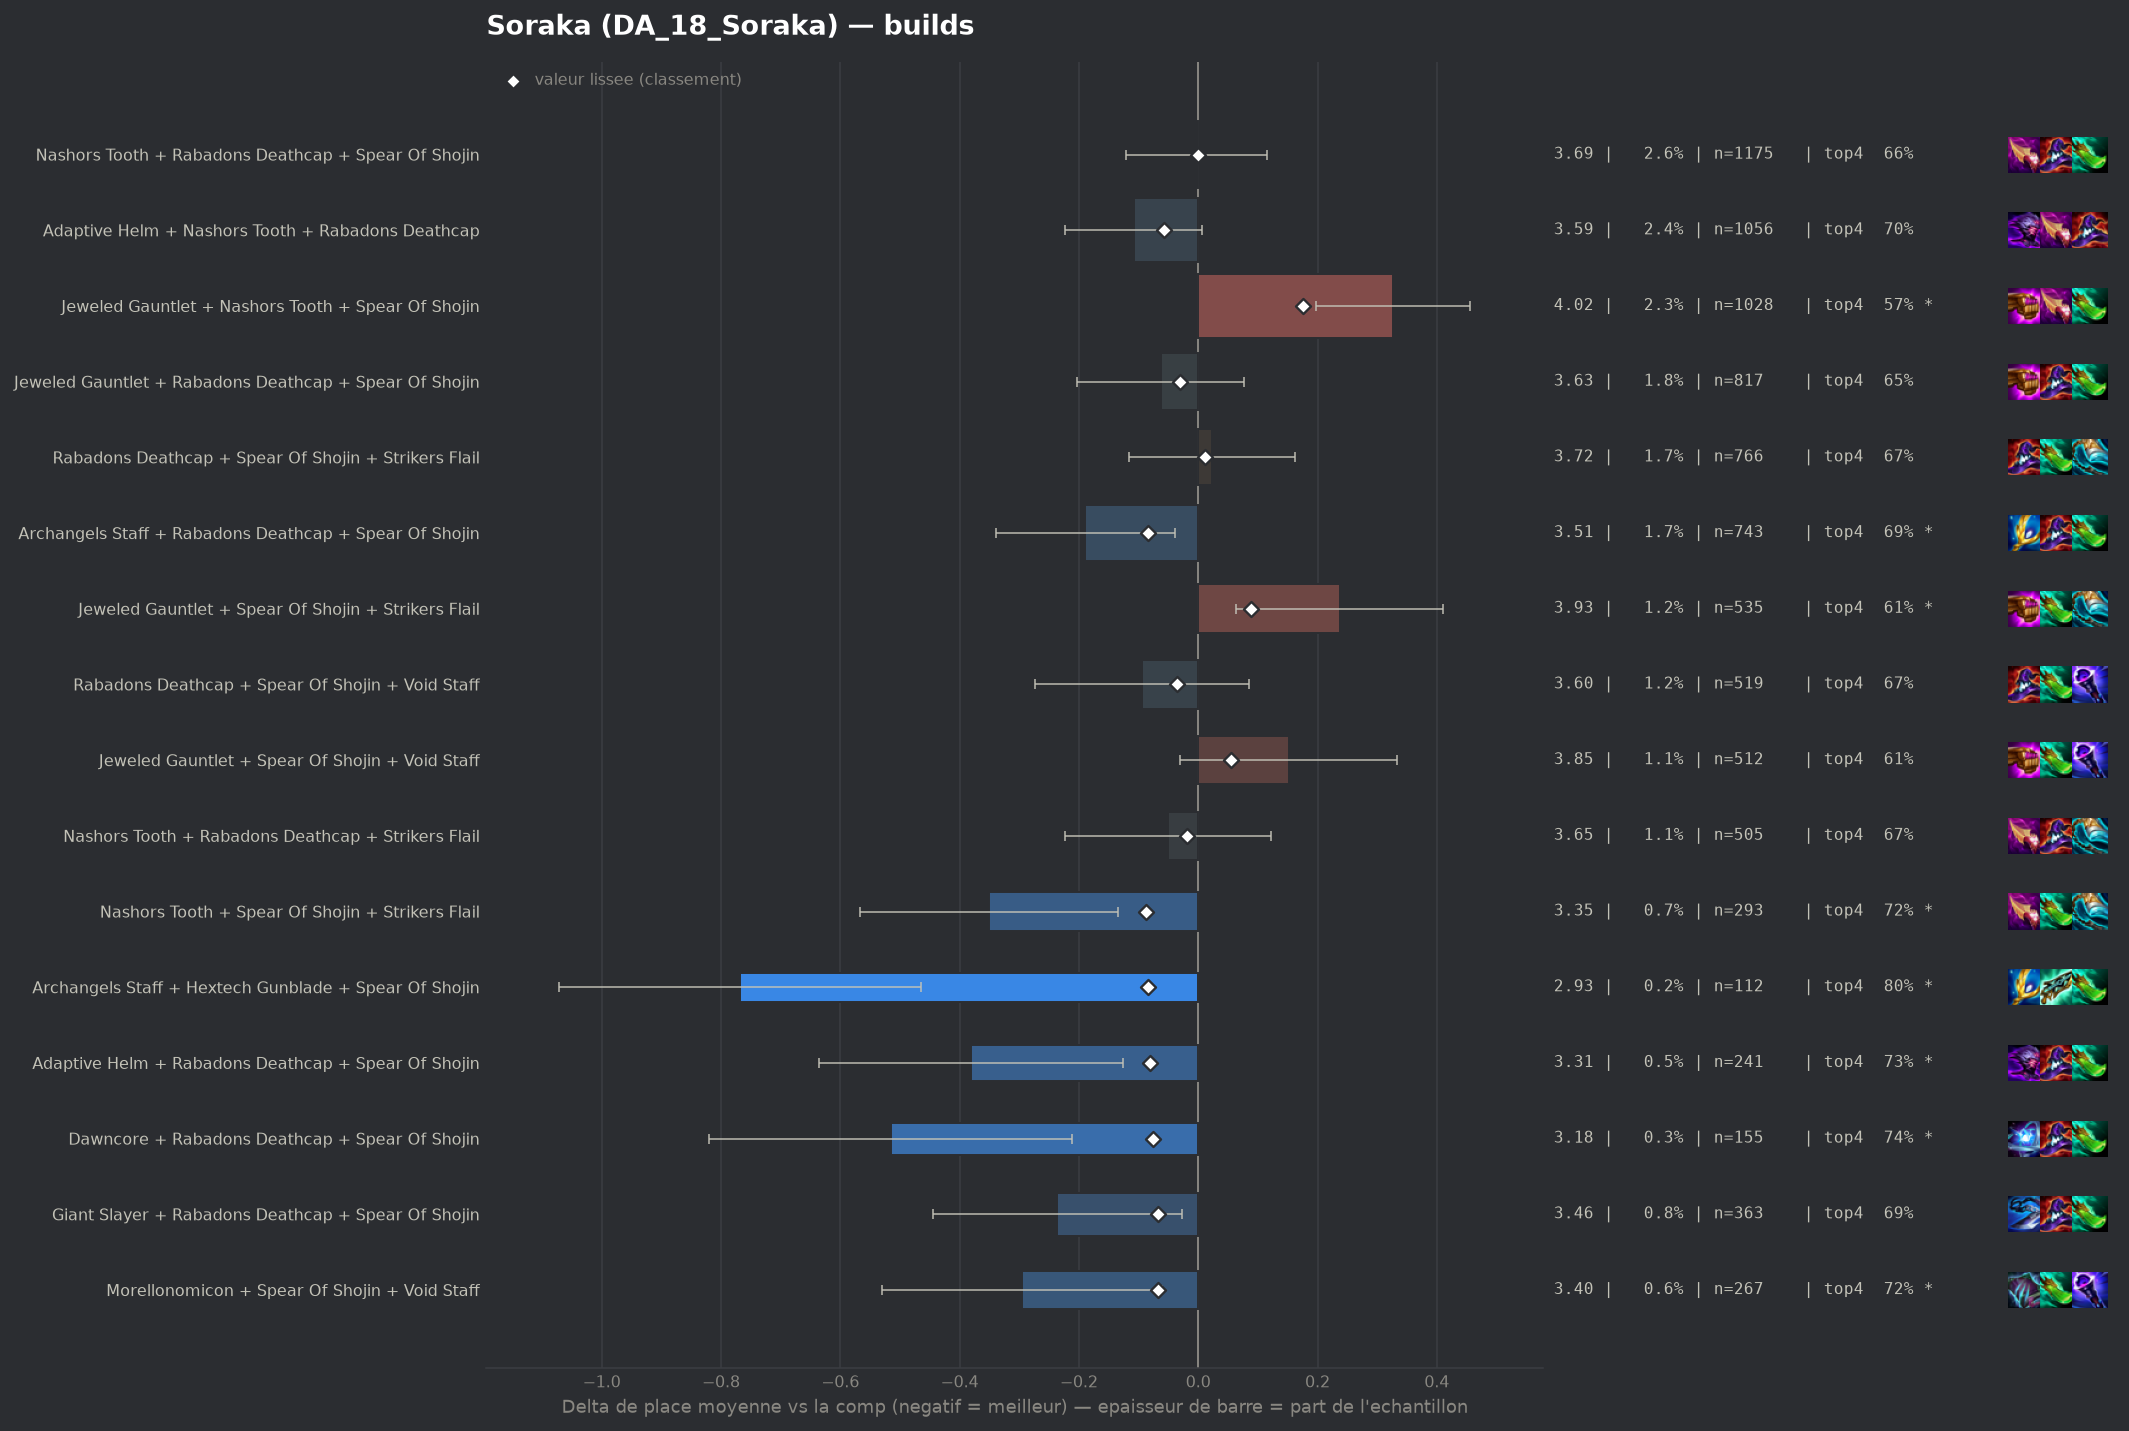

The data file committed next to this chart (first rows):
group, label, n, share, avg_place, shrunk_avg, score, d_avg, d_avg_pess, impact, d_top4, win, top2, top4, sd, z, p, significant
pepite, Nashors Tooth + Spear Of Shojin + Strike…, 293, 0.006532, 3.345, 3.61, -0.087, -0.351, -0.135, 0.0006, 0.0565, 0.198, 0.3959, 0.7167, 1.879, -3.19, 0.00142, True
populaire, Archangels Staff + Rabadons Deathcap + S…, 743, 0.01656, 3.507, 3.611, -0.085, -0.189, -0.039, 0.0014, 0.0329, 0.2127, 0.397, 0.6931, 2.073, -2.46, 0.01379, True
pepite, Archangels Staff + Hextech Gunblade + Sp…, 112, 0.002497, 2.929, 3.611, -0.085, -0.768, -0.464, 0.0002, 0.1433, 0.2411, 0.4643, 0.8036, 1.635, -4.96, 0.0, True
pepite, Adaptive Helm + Rabadons Deathcap + Spea…, 241, 0.005373, 3.315, 3.615, -0.081, -0.381, -0.126, 0.0004, 0.0742, 0.2158, 0.4398, 0.7344, 2.012, -2.93, 0.0034, True
pepite, Dawncore + Rabadons Deathcap + Spear Of …, 155, 0.003456, 3.181, 3.62, -0.076, -0.515, -0.211, 0.0003, 0.0817, 0.2516, 0.4323, 0.7419, 1.929, -3.32, 0.0009, True
pepite, Giant Slayer + Rabadons Deathcap + Spear…, 363, 0.008093, 3.46, 3.628, -0.068, -0.236, -0.027, 0.0006, 0.0257, 0.2039, 0.3884, 0.686, 2.023, -2.21, 0.02683, False
pepite, Morellonomicon + Spear Of Shojin + Void …, 267, 0.005953, 3.401, 3.628, -0.068, -0.295, -0.061, 0.0004, 0.0626, 0.2022, 0.3858, 0.7228, 1.949, -2.47, 0.01356, True
, Dawncore + Nashors Tooth + Rabadons Deat…, 79, 0.001761, 2.861, 3.629, -0.068, -0.835, -0.438, 0.0001, 0.1372, 0.2532, 0.519, 0.7975, 1.798, -4.12, 4e-05, True
, Archangels Staff + Spear Of Shojin + Voi…, 170, 0.00379, 3.276, 3.629, -0.067, -0.42, -0.139, 0.0003, 0.1045, 0.2294, 0.3765, 0.7647, 1.866, -2.93, 0.00344, True
, Archangels Staff + Giant Slayer + Spear …, 125, 0.002787, 3.2, 3.635, -0.061, -0.496, -0.144, 0.0002, 0.0437, 0.272, 0.48, 0.704, 2.008, -2.76, 0.00581, True
, Archangels Staff + Blue Buff + Rabadons …, 113, 0.002519, 3.15, 3.635, -0.061, -0.546, -0.231, 0.0002, 0.1362, 0.1858, 0.3894, 0.7965, 1.705, -3.4, 0.00068, True
populaire, Adaptive Helm + Nashors Tooth + Rabadons…, 1056, 0.02354, 3.588, 3.638, -0.058, -0.108, 0.0, 0.0014, 0.0405, 0.1354, 0.3371, 0.7008, 1.879, -1.84, 0.06525, False
, Hextech Gunblade + Rabadons Deathcap + S…, 197, 0.004392, 3.381, 3.639, -0.057, -0.315, -0.042, 0.0002, 0.0707, 0.1777, 0.4061, 0.731, 1.952, -2.26, 0.02364, False
, Rabadons Deathcap + Rabadons Deathcap + …, 188, 0.004191, 3.372, 3.64, -0.056, -0.324, -0.055, 0.0002, 0.0525, 0.1862, 0.4096, 0.7128, 1.876, -2.36, 0.01826, False
, Archangels Staff + Spear Of Shojin + Str…, 228, 0.005083, 3.43, 3.642, -0.054, -0.266, -0.012, 0.0003, 0.0634, 0.193, 0.3904, 0.7237, 1.956, -2.05, 0.04029, False
, Nashors Tooth + Nashors Tooth + Rabadons…, 363, 0.008093, 3.512, 3.643, -0.053, -0.184, 0.0, 0.0004, 0.034, 0.1736, 0.3444, 0.6942, 1.881, -1.85, 0.06401, False
, Archangels Staff + Nashors Tooth + Spear…, 212, 0.004726, 3.425, 3.644, -0.052, -0.272, -0.004, 0.0002, 0.0379, 0.2028, 0.4009, 0.6981, 1.981, -1.99, 0.04642, False
, Blue Buff + Hextech Gunblade + Rabadons …, 77, 0.001717, 3.052, 3.645, -0.051, -0.644, -0.256, 0.0001, 0.1579, 0.2078, 0.4545, 0.8182, 1.735, -3.25, 0.00114, True
, Adaptive Helm + Archangels Staff + Rabad…, 85, 0.001895, 3.118, 3.646, -0.05, -0.578, -0.199, 0.0001, 0.128, 0.2118, 0.4118, 0.7882, 1.785, -2.98, 0.00284, True
, Giant Slayer + Spear Of Shojin + Void St…, 130, 0.002898, 3.331, 3.65, -0.046, -0.365, -0.043, 0.0001, 0.0551, 0.1923, 0.4077, 0.7154, 1.87, -2.22, 0.02619, False
, Blue Buff + Morellonomicon + Void Staff, 82, 0.001828, 3.146, 3.65, -0.046, -0.55, -0.165, 0.0001, 0.1202, 0.1951, 0.4268, 0.7805, 1.775, -2.8, 0.00508, True
, Adaptive Helm + Archangels Staff + Giant…, 47, 0.001048, 2.787, 3.651, -0.045, -0.909, -0.433, 0.0, 0.2121, 0.1915, 0.5319, 0.8723, 1.662, -3.75, 0.00018, True
, Giant Slayer + Nashors Tooth + Spear Of …, 113, 0.002519, 3.301, 3.652, -0.044, -0.395, -0.052, 0.0001, 0.092, 0.1593, 0.4159, 0.7522, 1.857, -2.26, 0.02389, False
, Hextech Gunblade + Spear Of Shojin + Voi…, 90, 0.002007, 3.211, 3.652, -0.044, -0.485, -0.08, 0.0001, 0.0953, 0.2333, 0.4778, 0.7556, 1.958, -2.35, 0.01889, False
, Archangels Staff + Blue Buff + Strikers …, 49, 0.001092, 2.857, 3.653, -0.043, -0.839, -0.411, 0.0, 0.1765, 0.1633, 0.5306, 0.8367, 1.525, -3.85, 0.00012, True
, Archangels Staff + Blue Buff + Void Staf…, 47, 0.001048, 2.851, 3.654, -0.042, -0.845, -0.344, 0.0, 0.127, 0.2766, 0.4894, 0.7872, 1.75, -3.31, 0.00094, True
, Emblem Elderwood + Jeweled Gauntlet + Sp…, 46, 0.001026, 2.848, 3.655, -0.041, -0.848, -0.326, 0.0, 0.1006, 0.3261, 0.5435, 0.7609, 1.805, -3.18, 0.00145, True
, Emblem Spellweaver + Rabadons Deathcap +…, 93, 0.002073, 3.269, 3.656, -0.04, -0.427, -0.053, 0.0001, 0.0924, 0.1935, 0.4301, 0.7527, 1.838, -2.24, 0.02517, False
, Adaptive Helm + Giant Slayer + Spear Of …, 64, 0.001427, 3.094, 3.656, -0.04, -0.602, -0.14, 0.0001, 0.1366, 0.2188, 0.4844, 0.7969, 1.885, -2.55, 0.01064, True
, Blue Buff + Rabadons Deathcap + Strikers…, 220, 0.004905, 3.5, 3.657, -0.039, -0.196, 0.0, 0.0002, 0.0352, 0.2091, 0.35, 0.6955, 1.962, -1.48, 0.1392, False
, Archangels Staff + Blue Buff + Hextech G…, 46, 0.001026, 2.957, 3.66, -0.036, -0.74, -0.228, 0.0, 0.1658, 0.2609, 0.4565, 0.8261, 1.769, -2.83, 0.0046, True
populaire, Rabadons Deathcap + Spear Of Shojin + Vo…, 519, 0.01157, 3.601, 3.661, -0.035, -0.095, 0.0, 0.0004, 0.0122, 0.2042, 0.3603, 0.6724, 2.075, -1.04, 0.2997, False
, Blue Buff + Rabadons Deathcap + Void Sta…, 149, 0.003322, 3.45, 3.661, -0.035, -0.246, 0.0, 0.0001, 0.031, 0.1946, 0.4094, 0.6913, 1.974, -1.52, 0.1283, False
, Archangels Staff + Giant Slayer + Rabado…, 44, 0.000981, 2.955, 3.661, -0.035, -0.742, -0.292, 0.0, 0.1579, 0.2045, 0.4091, 0.8182, 1.522, -3.23, 0.00124, True
, Blue Buff + Giant Slayer + Nashors Tooth, 43, 0.0009587, 2.93, 3.661, -0.035, -0.766, -0.252, 0.0, 0.1537, 0.2326, 0.4884, 0.814, 1.717, -2.92, 0.00347, True
, Hextech Gunblade + Nashors Tooth + Rabad…, 103, 0.002296, 3.369, 3.662, -0.034, -0.327, 0.0, 0.0001, 0.0873, 0.1942, 0.4175, 0.7476, 1.99, -1.67, 0.09561, False
, Blue Buff + Giant Slayer + Void Staff, 54, 0.001204, 3.093, 3.662, -0.034, -0.604, -0.118, 0.0, 0.062, 0.2222, 0.5185, 0.7222, 1.818, -2.44, 0.0148, True
, Archangels Staff + Nashors Tooth + Strik…, 183, 0.00408, 3.503, 3.663, -0.033, -0.193, 0.0, 0.0001, 0.0173, 0.1803, 0.3607, 0.6776, 1.924, -1.36, 0.175, False
, Adaptive Helm + Spear Of Shojin + Void S…, 60, 0.001338, 3.167, 3.663, -0.033, -0.529, -0.004, 0.0, 0.0564, 0.2833, 0.5, 0.7167, 2.075, -1.98, 0.04824, False
, Archangels Staff + Rabadons Deathcap + S…, 46, 0.001026, 3.022, 3.663, -0.033, -0.674, -0.19, 0.0, 0.1006, 0.2174, 0.4783, 0.7609, 1.674, -2.73, 0.00634, True
, Archangels Staff + Nashors Tooth + Rabad…, 167, 0.003723, 3.497, 3.665, -0.031, -0.199, 0.0, 0.0001, 0.0583, 0.1677, 0.3593, 0.7186, 1.917, -1.34, 0.1804, False
, Lich Bane + Nashors Tooth + Spear Of Sho…, 50, 0.001115, 3.1, 3.665, -0.031, -0.596, 0.0, 0.0, 0.0997, 0.28, 0.56, 0.76, 2.211, -1.91, 0.05674, False
populaire, Jeweled Gauntlet + Rabadons Deathcap + S…, 817, 0.01821, 3.633, 3.666, -0.03, -0.063, 0.0, 0.0005, -0.0054, 0.1995, 0.3488, 0.6548, 2.033, -0.88, 0.3776, False
, Hextech Gunblade + Spear Of Shojin + Str…, 111, 0.002475, 3.423, 3.666, -0.03, -0.273, 0.0, 0.0001, 0.0785, 0.1622, 0.3514, 0.7387, 1.819, -1.58, 0.1147, False
, Red Buff + Spear Of Shojin + Void Staff, 93, 0.002073, 3.376, 3.666, -0.03, -0.32, 0.0, 0.0001, 0.0924, 0.1935, 0.3871, 0.7527, 1.967, -1.57, 0.1173, False
, Archangels Staff + Archangels Staff + Sp…, 83, 0.00185, 3.337, 3.666, -0.03, -0.359, 0.0, 0.0001, 0.0506, 0.2289, 0.4217, 0.7108, 1.977, -1.65, 0.09867, False
, Morellonomicon + Rabadons Deathcap + Voi…, 79, 0.001761, 3.329, 3.666, -0.03, -0.367, 0.0, 0.0001, 0.0866, 0.2025, 0.3797, 0.7468, 1.907, -1.71, 0.08755, False
, Adaptive Helm + Archangels Staff + Spear…, 62, 0.001382, 3.226, 3.666, -0.03, -0.47, 0.0, 0.0, 0.0978, 0.2258, 0.4355, 0.7581, 1.946, -1.9, 0.05725, False
, Emblem Elderwood + Rabadons Deathcap + S…, 54, 0.001204, 3.167, 3.666, -0.03, -0.529, -0.019, 0.0, 0.0435, 0.2963, 0.4444, 0.7037, 1.912, -2.03, 0.04205, False
, Blue Buff + Morellonomicon + Rabadons De…, 49, 0.001092, 3.122, 3.666, -0.03, -0.574, -0.062, 0.0, 0.1561, 0.1837, 0.4898, 0.8163, 1.825, -2.2, 0.02791, False
, Blue Buff + Nashors Tooth + Strikers Fla…, 94, 0.002096, 3.394, 3.667, -0.029, -0.303, 0.0, 0.0001, 0.0419, 0.2234, 0.3723, 0.7021, 1.953, -1.5, 0.1335, False
, Emblem Spellweaver + Jeweled Gauntlet + …, 94, 0.002096, 3.404, 3.668, -0.028, -0.292, 0.0, 0.0001, 0.0419, 0.2447, 0.3723, 0.7021, 2.012, -1.4, 0.1601, False
, Adaptive Helm + Hextech Gunblade + Rabad…, 73, 0.001628, 3.329, 3.668, -0.028, -0.367, 0.0, 0.0, 0.0932, 0.1644, 0.3836, 0.7534, 1.752, -1.79, 0.07355, False
, Adaptive Helm + Rabadons Deathcap + Raba…, 61, 0.00136, 3.262, 3.669, -0.028, -0.434, 0.0, 0.0, 0.0447, 0.1967, 0.459, 0.7049, 1.872, -1.81, 0.07054, False
, Nashors Tooth + Strikers Flail + Void St…, 79, 0.001761, 3.367, 3.669, -0.027, -0.329, 0.0, 0.0, 0.0613, 0.1899, 0.4177, 0.7215, 1.93, -1.51, 0.1301, False
, Adaptive Helm + Hextech Gunblade + Jewel…, 62, 0.001382, 3.29, 3.67, -0.026, -0.406, 0.0, 0.0, 0.0817, 0.1935, 0.3871, 0.7419, 1.726, -1.85, 0.06443, False
, Archangels Staff + Blue Buff + Nashors T…, 62, 0.001382, 3.29, 3.67, -0.026, -0.406, 0.0, 0.0, 0.0656, 0.2258, 0.4355, 0.7258, 1.896, -1.68, 0.09211, False
, Blue Buff + Giant Slayer + Rabadons Deat…, 134, 0.002987, 3.5, 3.671, -0.025, -0.196, 0.0, 0.0001, 0.0636, 0.1343, 0.3881, 0.7239, 1.98, -1.14, 0.2524, False
, Adaptive Helm + Rabadons Deathcap + Void…, 108, 0.002408, 3.463, 3.671, -0.025, -0.233, 0.0, 0.0001, 0.0249, 0.2037, 0.3889, 0.6852, 1.96, -1.23, 0.2169, False
, Blue Buff + Hextech Gunblade + Void Staf…, 45, 0.001003, 3.178, 3.671, -0.025, -0.518, -0.036, 0.0, 0.1175, 0.1778, 0.4, 0.7778, 1.65, -2.11, 0.03527, False
... 140 more rows
